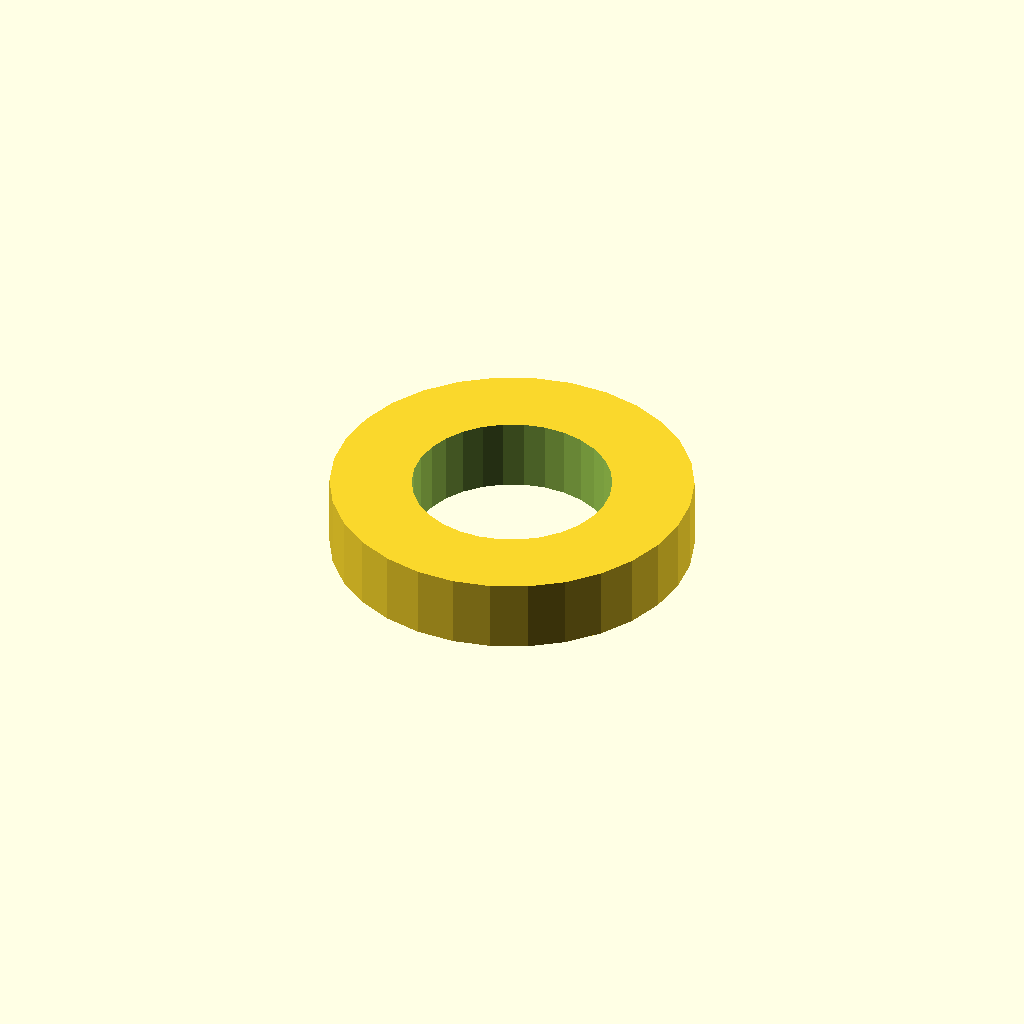
Cell 1: the model at its default parameters.
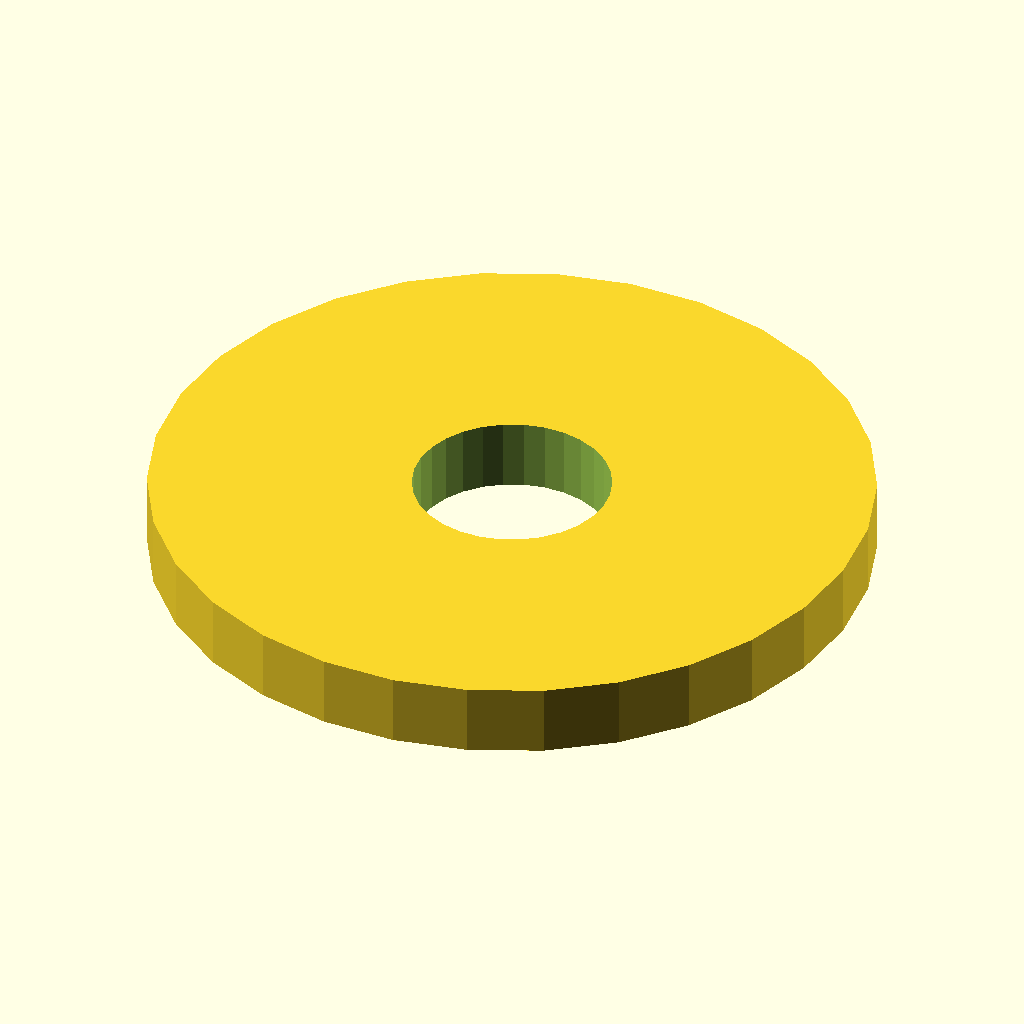
Cell 2: the same model with ring_outer_diameter = 80.
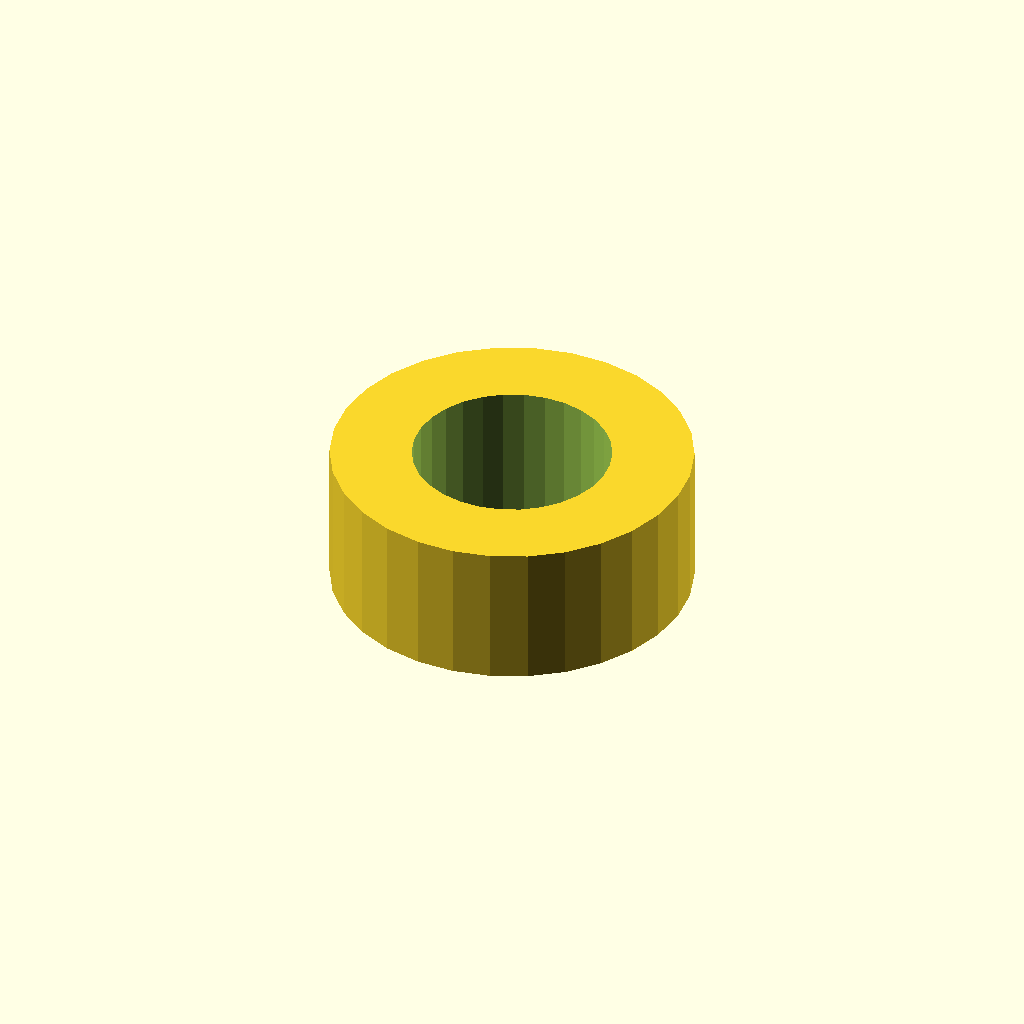
Cell 3: ring_thickness = 16 (everything else at default).
One fixed orthographic camera (rotation 55°, 0°, 25°; colour scheme Cornfield) for every cell.
Source of the model, deepcad_8037/0051/00513181/output_1/00513181.scad:

// Parameters for the spacer ring
ring_outer_diameter = 40; // Outer diameter of the ring
ring_inner_diameter = 22; // Adjusted inner diameter (hollow center) to increase size
ring_thickness = 8;       // Adjusted thickness of the ring to reduce profile

// Spacer ring generation
difference() {
    // Outer cylinder (main body of the ring)
    cylinder(h = ring_thickness, d = ring_outer_diameter, center = true);
    
    // Inner cylinder (hollow center)
    cylinder(h = ring_thickness + 1, d = ring_inner_diameter, center = true);
}
Customizer parameters (derived from the source; name, type, default, range or options):
ring_outer_diameter: number, default 40
ring_inner_diameter: number, default 22
ring_thickness: number, default 8
